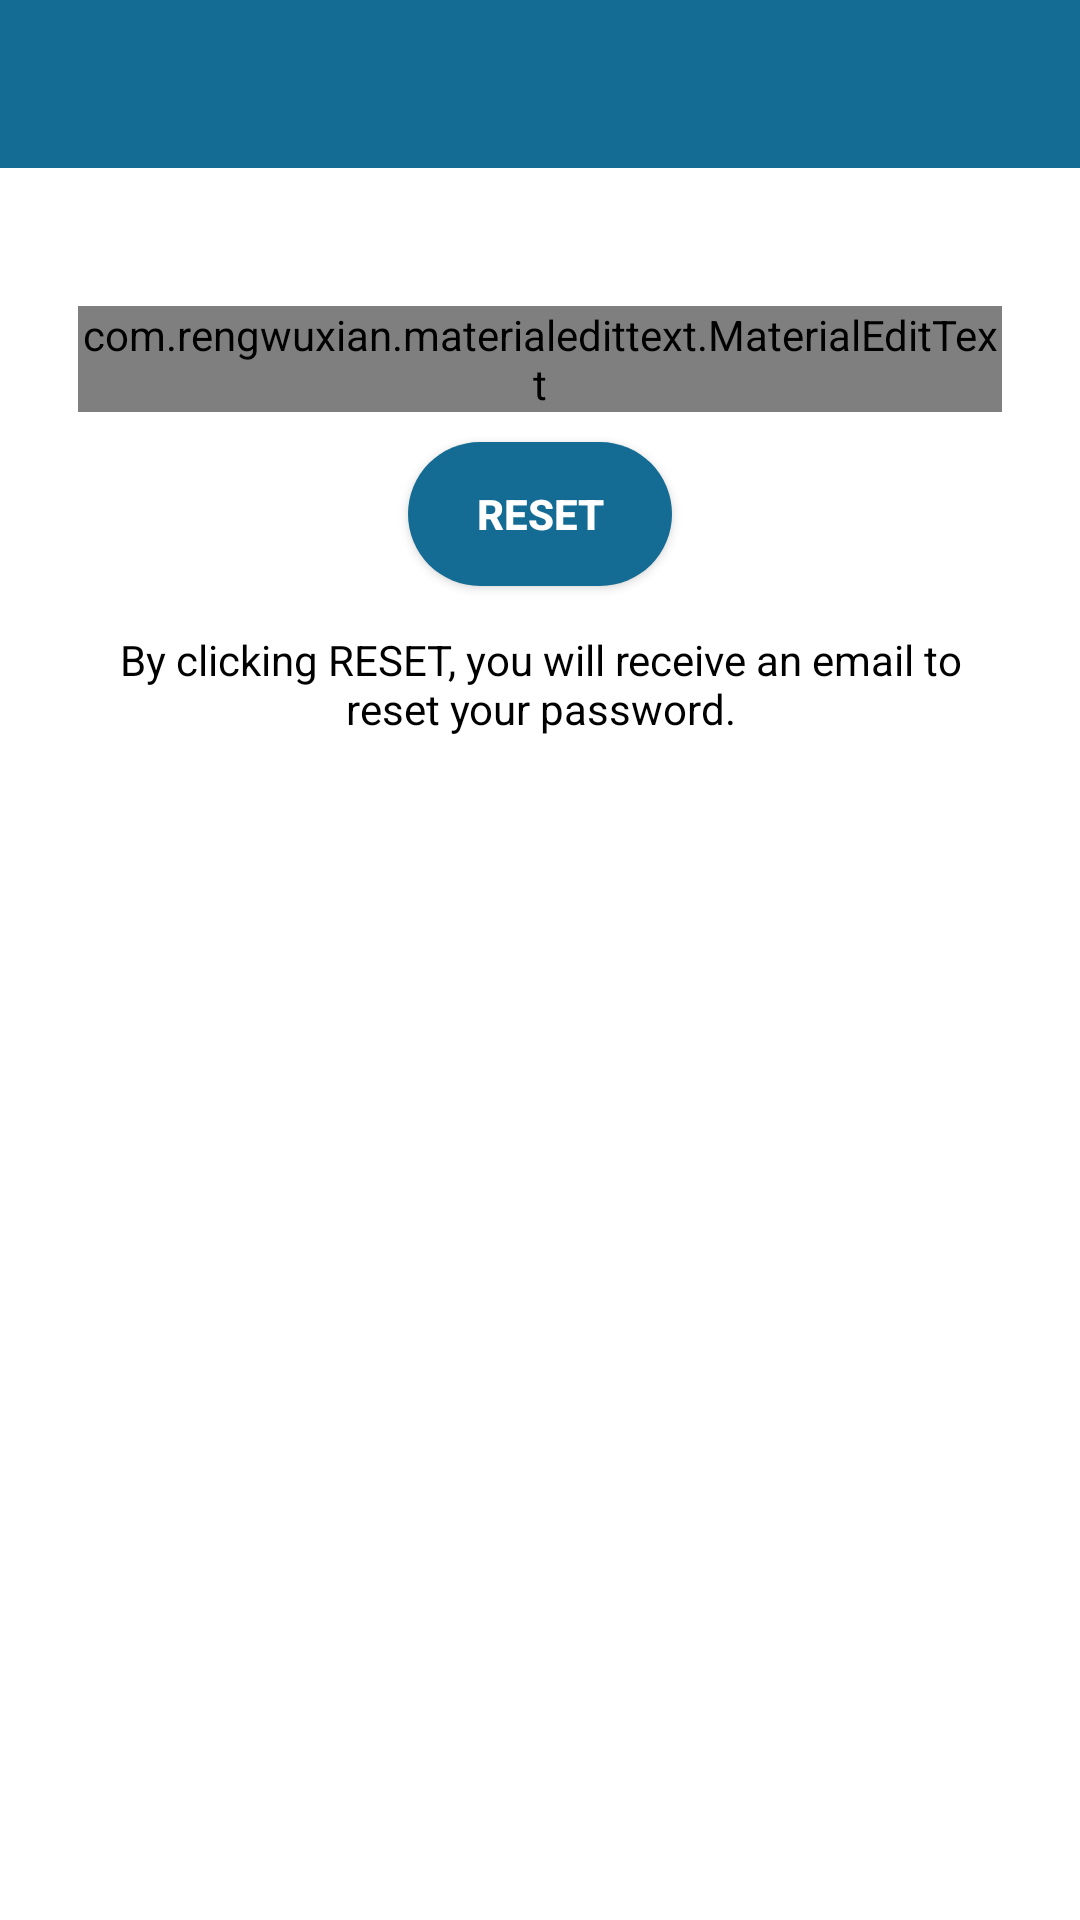

Here is an Android app screen rendered from its layout file. Give the layout XML and the strings, colors and styles it references.
<!-- AndroidManifest.xml: application theme Theme.Module_user_login -->
<!-- res/layout/activity_reset_password.xml -->
<?xml version="1.0" encoding="utf-8"?>
<LinearLayout xmlns:android="http://schemas.android.com/apk/res/android"
    xmlns:app="http://schemas.android.com/apk/res-auto"
    xmlns:tools="http://schemas.android.com/tools"
    android:layout_width="match_parent"
    android:layout_height="match_parent"
    tools:context=".ResetPasswordActivity"
    android:orientation="vertical"
    android:gravity="center_horizontal">


    <androidx.appcompat.widget.Toolbar
        android:id="@+id/my_toolbar"
        android:layout_width="match_parent"
        android:layout_height="wrap_content"
        android:background="@color/btn_color"
        app:titleTextColor="@color/white" />

    <LinearLayout
        android:layout_width="match_parent"
        android:layout_height="wrap_content"
        android:padding="26dp"
        android:orientation="vertical"
        android:gravity="center_horizontal">



        <com.rengwuxian.materialedittext.MaterialEditText
            android:id="@+id/send_email"
            android:layout_width="match_parent"
            android:layout_height="wrap_content"
            android:layout_marginTop="20dp"
            android:hint="@string/email"
            android:inputType="textEmailAddress"
            android:drawableStart="@drawable/baseline_email_24"
            android:drawablePadding="5dp"/>

        <androidx.appcompat.widget.AppCompatButton
            android:id="@+id/btn_reset"
            android:layout_width="wrap_content"
            android:layout_height="wrap_content"
            android:layout_marginTop="10dp"
            android:text="@string/reset"
            android:textColor="#fff"
            android:background="@drawable/custom_btn"
            android:textStyle="bold"
            />

        <TextView
            android:layout_width="wrap_content"
            android:layout_height="wrap_content"
            android:layout_marginTop="15dp"
            android:gravity="center"
            android:text="@string/by_clicking_reset_you_will_receive_an_email_to_reset_your_password"
            android:textColor="#000" />
</LinearLayout>


</LinearLayout>
<!-- resources referenced by this layout -->
<resources>
  <color name="btn_color">#146C94</color>
  <color name="white">#FFFFFF</color>
  <!-- drawable custom_btn (drawable) -->
  <?xml version="1.0" encoding="utf-8"?>
  <shape xmlns:android="http://schemas.android.com/apk/res/android" android:shape="rectangle">
      <solid android:color="@color/btn_color" />
      <corners android:radius="50dp"/>
  </shape>
  <string name="by_clicking_reset_you_will_receive_an_email_to_reset_your_password">By clicking RESET, you will receive an email to reset your password.</string>
  <string name="email">Email</string>
  <string name="reset">Reset</string>
  <style name="Theme.Module_user_login" parent="Theme.MaterialComponents.DayNight.NoActionBar">
          
          <item name="colorPrimary">@color/purple_500</item>
          <item name="colorPrimaryVariant">@color/purple_700</item>
          <item name="colorOnPrimary">@color/white</item>
          
          <item name="colorSecondary">@color/teal_200</item>
          <item name="colorSecondaryVariant">@color/teal_700</item>
          <item name="colorOnSecondary">@color/black</item>
          
          <item name="android:statusBarColor">?attr/colorPrimaryVariant</item>
          
      </style>
  <color name="purple_500">#FF6200EE</color>
  <color name="purple_700">#FF3700B3</color>
  <color name="teal_200">#FF03DAC5</color>
  <color name="teal_700">#FF018786</color>
  <color name="black">#FF000000</color>
</resources>
